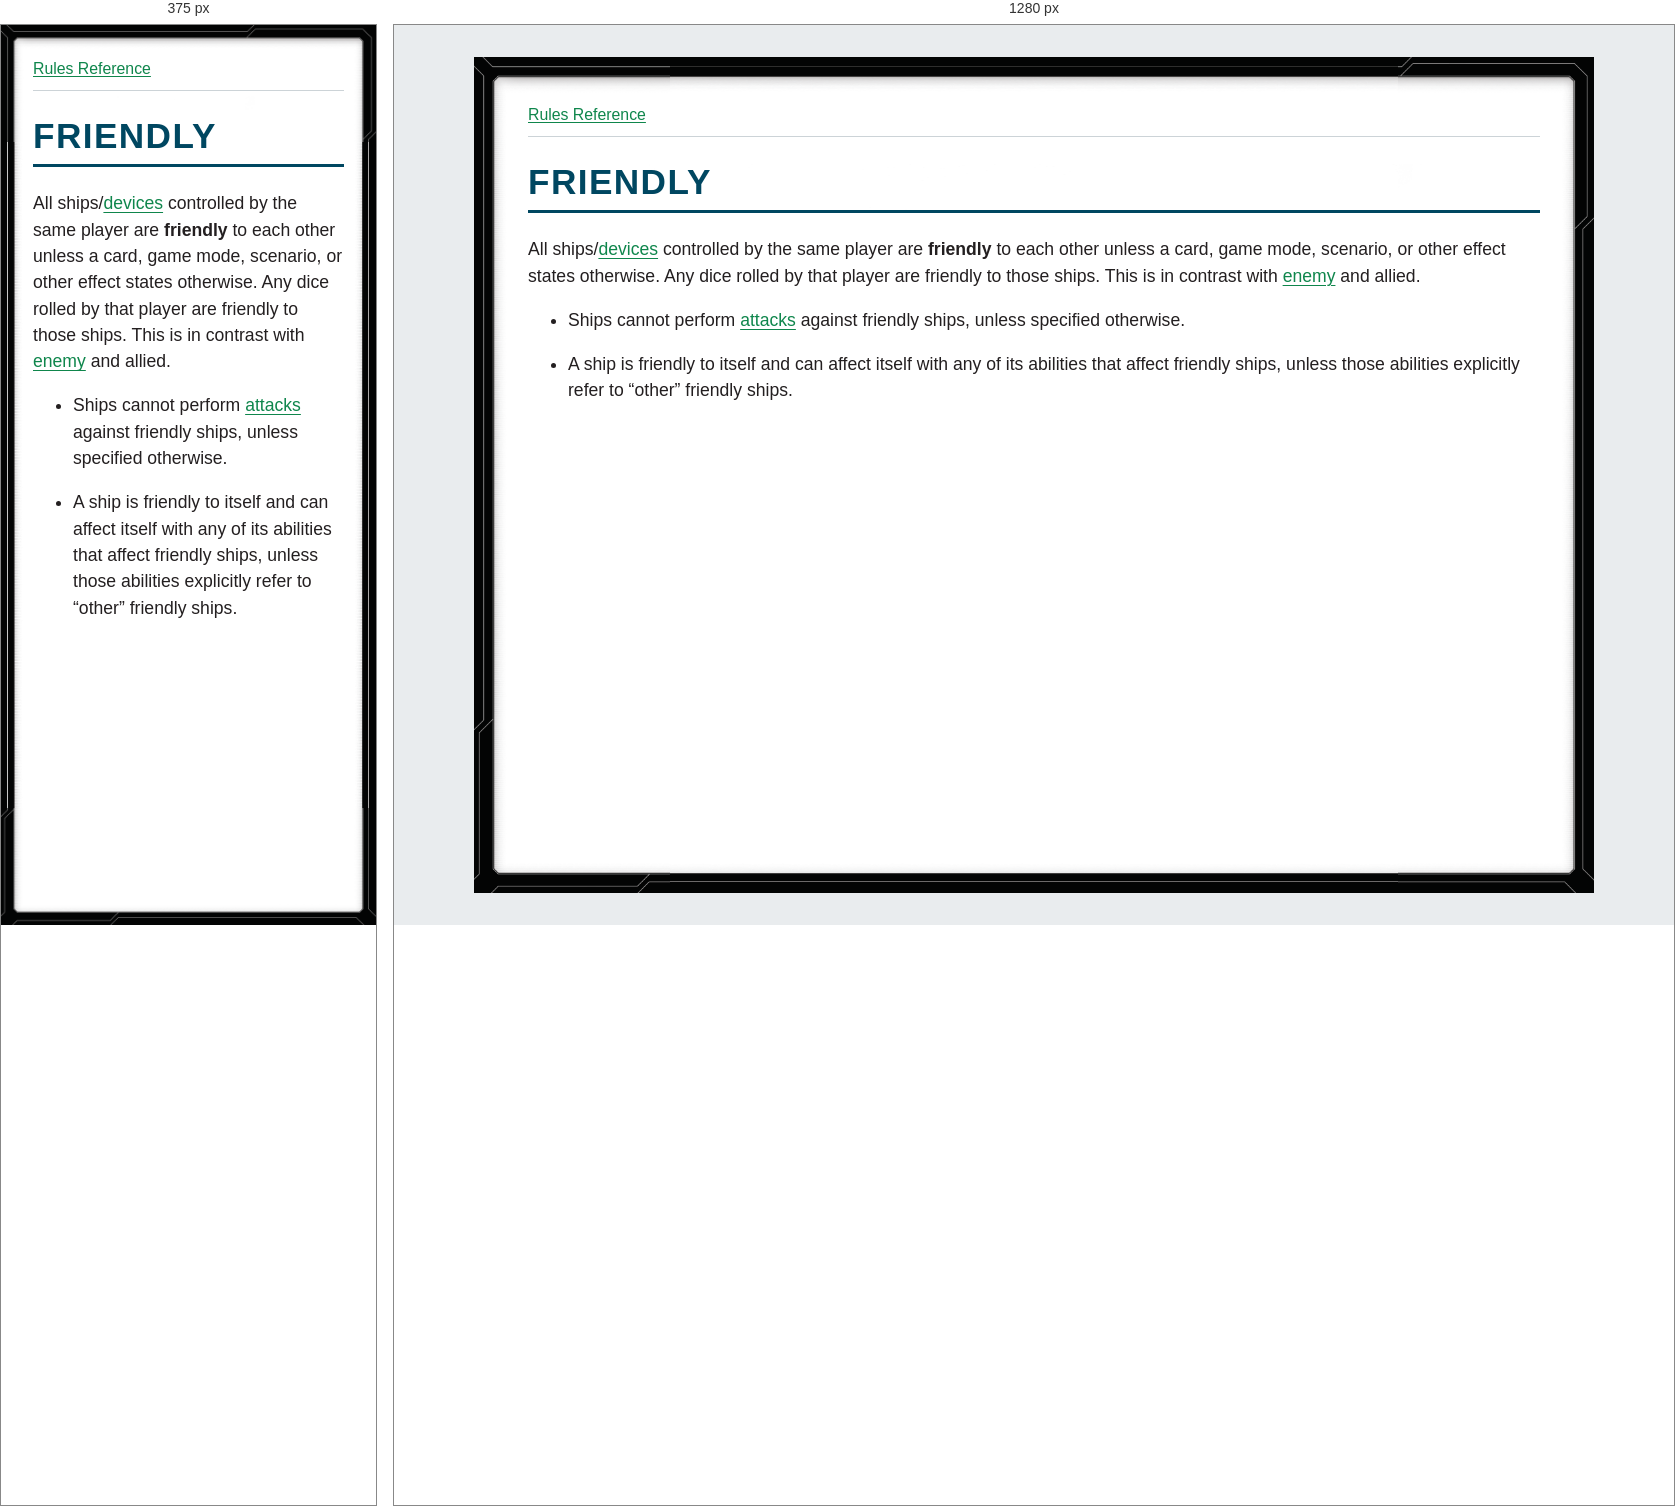
Rendered at 375 px and 1280 px, left to right.

<!-- file: glossary-friendly.html -->
<!doctype html>
<html lang="en">
<head>
<meta charset="utf-8">
<meta name="viewport" content="width=device-width, initial-scale=1">
<title>FRIENDLY</title>
<link rel="stylesheet" href="../style.css">
</head>
<body>
<nav aria-label="Rules navigation"><a href="../index.html">Rules Reference</a></nav>
<main><h1><strong>FRIENDLY</strong></h1>
<p>All ships/<a href="glossary-device.html">devices</a> controlled by the same player are <strong>friendly</strong> to each other unless a card, game mode, scenario, or other effect states otherwise. Any dice rolled by that player are friendly to those ships. This is in contrast with <a href="glossary-enemy.html">enemy</a> and allied.</p>
<ul>
<li>
<p>Ships cannot perform <a href="glossary-attack.html">attacks</a> against friendly ships, unless specified otherwise.</p>
</li>
<li>
<p>A ship is friendly to itself and can affect itself with any of its abilities that affect friendly ships, unless those abilities explicitly refer to “other” friendly ships.</p>
</li>
</ul></main>
</body>
</html>


/* @media block from style.css */
@media (max-width: 40rem) {
  body { --frame-width: 20px; margin: 0; min-height: 100vh; padding: .75rem; }
}